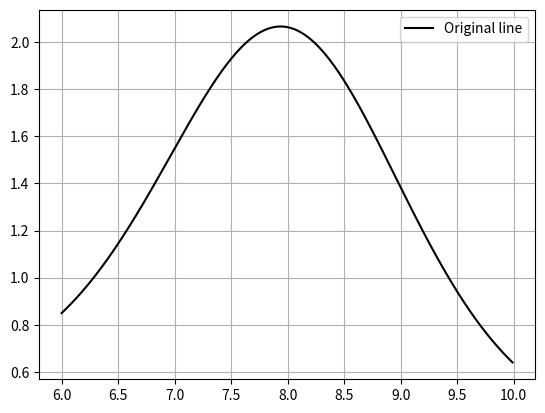

The script that saved this image: (Note: this script raises an exception after producing the figure.)
import numpy as np
import random as rn
import matplotlib.pyplot as plt
from scipy.interpolate import CubicSpline

A = 6
B = 10
N = 40
STEP = (B - A) / N


def f(x):
    return np.log(x) ** np.sin(x)


def noise(x):
    return f(x) + rn.uniform(-f(x) / 20, f(x) / 20)


def smooth(X, Y):
    n = len(Y) - 1
    y = np.full(len(Y), 0.)
    y[0] = (5 * Y[0] + 3 * Y[1] + Y[2] + Y[3] + Y[4]) / 11
    y[1] = (3 * Y[0] + 5 * Y[1] + 3 * Y[2] + 2 * Y[3] + Y[4]) / 14
    y[n - 1] = (3 * Y[n] + 5 * Y[n - 1] + 3 *
                Y[n - 2] + 2 * Y[n - 3] + Y[n - 2]) / 14
    y[n] = (5 * Y[n] + 3 * Y[n - 1] + Y[n - 2] + Y[n - 3] + Y[n - 4]) / 11
    for i in range(2, n - 1):
        y[i] = (Y[i - 2] + Y[i - 1] + Y[i] + Y[i + 1] + Y[i + 2]) / 5
    fx = np.arange(A, B, 0.01)
    fy = f(fx)
    f5 = plt.figure()
    plt.plot(fx, fy, label="Original graphic", linestyle="--", color="black")
    plt.plot(X, y, label="Smoothed line", color="red")
    plt.scatter(X, Y, label="Noised points", color="green")
    plt.grid()
    plt.legend()
    plt.show()
    f5.savefig("images/lin_smooth.png")
    return y


def spline(X, Y):
    fx = np.arange(A, B, 0.1)
    sy = CubicSpline(X, Y)
    f3 = plt.figure()
    plt.plot(fx, f(fx), label="Original line", color="black")
    plt.plot(fx, sy(fx), label="Spline", color="red")
    plt.grid()
    plt.legend()
    plt.show()
    mistake(fx, sy(fx), "Spline mistake")
    f3.savefig("images/spline.png")


def ls_poly(cs, x):
    sum = 0
    for i in range(len(cs)):
        sum += cs[i] * x ** i
    return sum


def least_squaresS(X, Y, m):
    xy = []
    for k in (range(len(X) - 1)):
        xy.append([X[k], Y[k]])
    matrix = [[0] * m for i in range(m)]
    right = [0] * m
    for i in range(m):
        for j in range(m):
            s1, s2 = 0, 0
            for k in range(len(xy)):
                s1 += xy[k][0] ** (i + j)
                s2 += xy[k][1] * xy[k][0] ** i
            matrix[i][j] = s1
            right[i] = s2
    cs = np.linalg.solve(matrix, right)
    fx = np.arange(A, B, STEP)
    mistake(fx, ls_poly(cs, fx), "Least squares(" + str(m) + ") mistake")
    f4 = plt.figure()
    plt.plot(fx, f(fx), label="Original line", color="black")
    plt.plot(fx, ls_poly(cs, fx),
             label="Least squares line(" + str(m) + ")", color="red")
    plt.grid()
    plt.legend()
    plt.show()
    f4.savefig("images/least_sq" + str(m) + ".png")


def mistake(X, Y, msg):
    f6 = plt.figure()
    plt.plot(X, f(X) - Y, label=msg, color="black")
    s = 0
    for i in range(len(Y)):
        s += (f(X[i]) - Y[i]) ** 2
    s = np.sqrt(s) / len(Y)
    print(msg + "= " + str(s))
    plt.grid()
    plt.legend()
    plt.show()
    f6.savefig("images/" + msg + ".png")


x = np.arange(A, B, 0.01)
f1 = plt.figure()
plt.plot(x, f(x), label="Original line", color="black")
plt.grid()
plt.legend()
plt.show()
f1.savefig("images/fx.png")

X = np.arange(A, B, 0.01)
Xn = np.arange(A, B + STEP, STEP)
Yn = []
for i in Xn:
    Yn.append(noise(i))
f2 = plt.figure()
plt.scatter(Xn, Yn, color="black")
plt.show()
f2.savefig("images/noised.png")

Yns = smooth(Xn, Yn)
spline(Xn, Yns)

for i in [2, 3, 4, 5, 7, 10, 15, 20]:
    least_squaresS(Xn, Yn, i)
